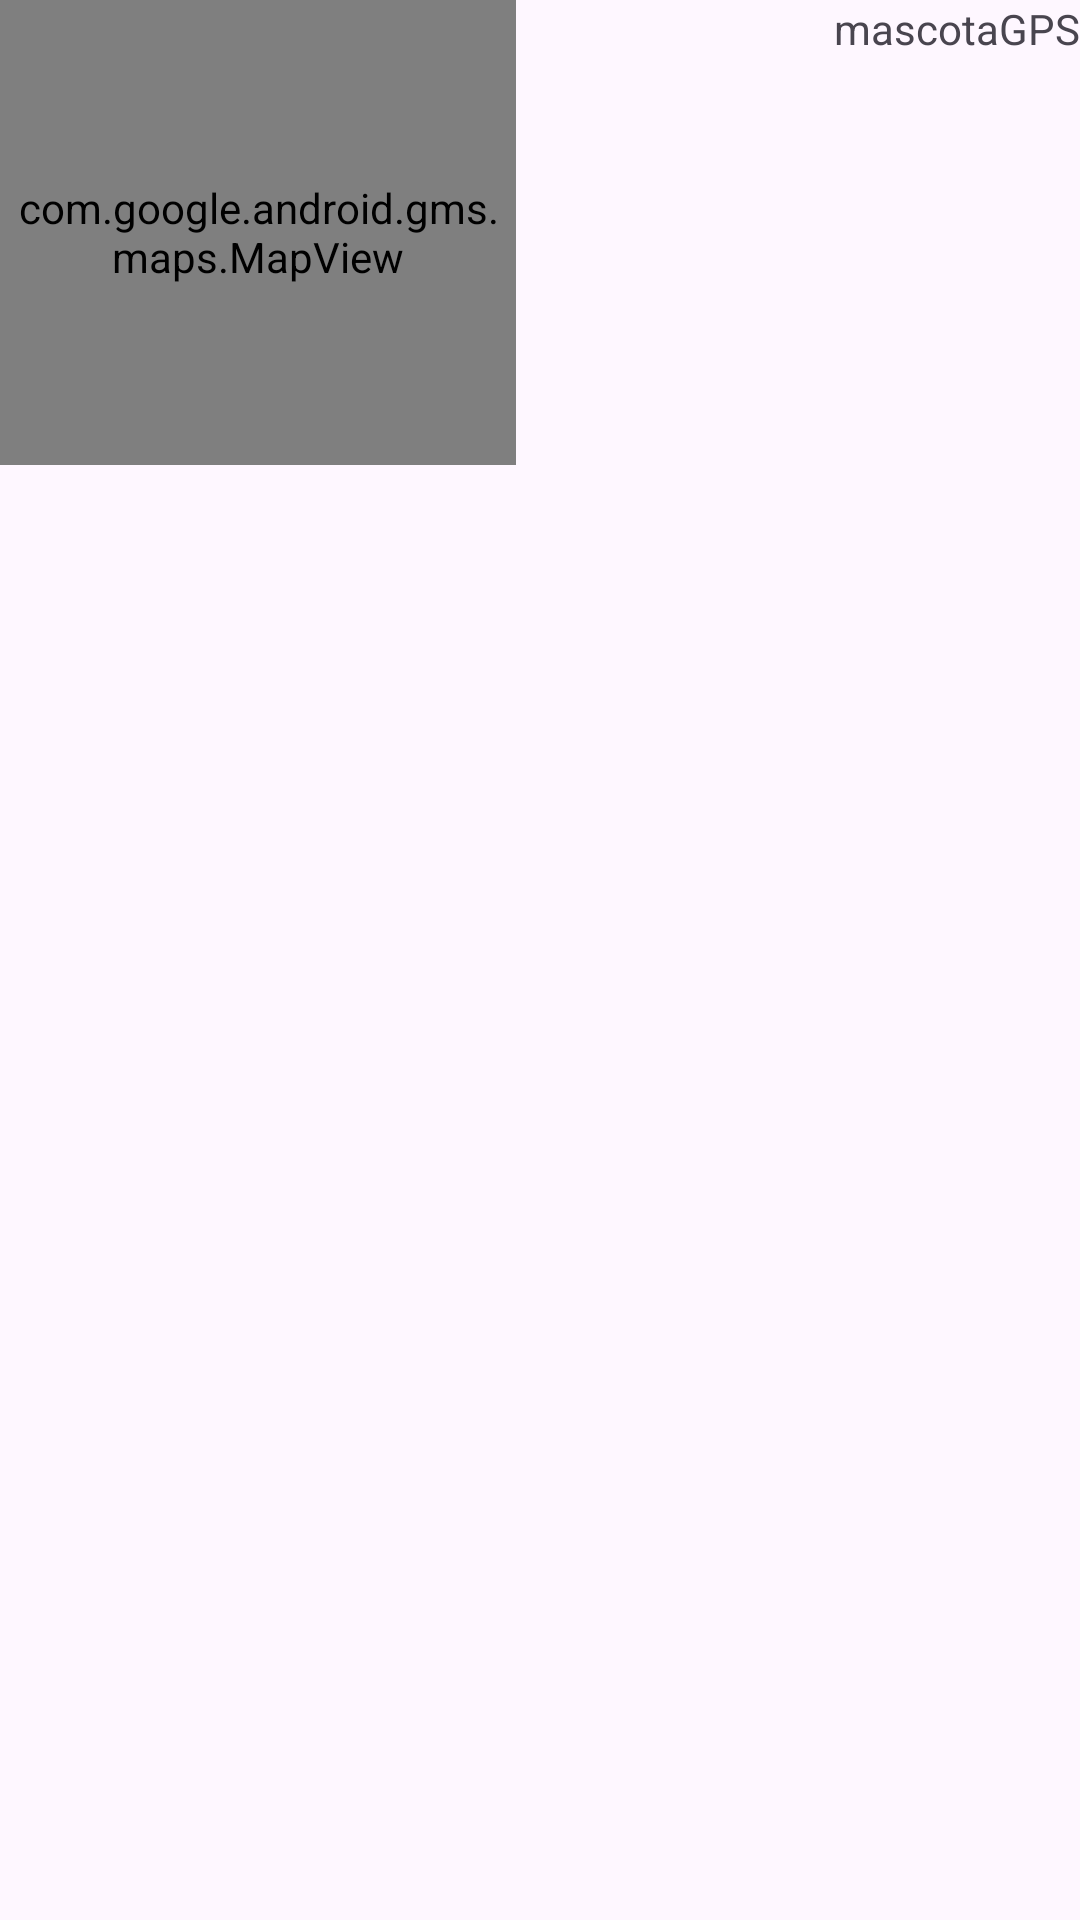

Here is an Android app screen rendered from its layout file. Give the layout XML and the strings, colors and styles it references.
<!-- AndroidManifest.xml: application theme Theme.InstaPet -->
<!-- res/layout/r_mascotagps_act.xml -->
<?xml version="1.0" encoding="utf-8"?>
<androidx.constraintlayout.widget.ConstraintLayout xmlns:android="http://schemas.android.com/apk/res/android"
    xmlns:app="http://schemas.android.com/apk/res-auto"
    xmlns:tools="http://schemas.android.com/tools"
    android:layout_width="match_parent"
    android:layout_height="match_parent"
    tools:context=".R_MascotaGPS">

    <TextView
        android:id="@+id/textView13"
        android:layout_width="wrap_content"
        android:layout_height="wrap_content"
        android:text="mascotaGPS"
        app:layout_constraintEnd_toEndOf="parent"
        tools:layout_editor_absoluteY="73dp" />

    <ImageButton
        android:id="@+id/volverMascotaGPS"
        android:layout_width="89dp"
        android:layout_height="91dp"
        android:background="@drawable/btnvolver"
        android:scaleType="centerInside"
        app:layout_constraintStart_toStartOf="parent"
        app:layout_constraintTop_toTopOf="parent"
        app:srcCompat="@drawable/btnvolver" />

    <com.google.android.gms.maps.MapView
        android:id="@+id/mapView"
        android:layout_width="172dp"
        android:layout_height="155dp"
        tools:layout_editor_absoluteX="119dp"
        tools:layout_editor_absoluteY="231dp" />
</androidx.constraintlayout.widget.ConstraintLayout>
<!-- resources referenced by this layout -->
<resources>
  <!-- drawable btnvolver: png bitmap (drawable, 5757 bytes) -->
  <style name="Theme.InstaPet" parent="Base.Theme.InstaPet" />
  <style name="Base.Theme.InstaPet" parent="Theme.Material3.DayNight.NoActionBar">
          
          
      </style>
</resources>
